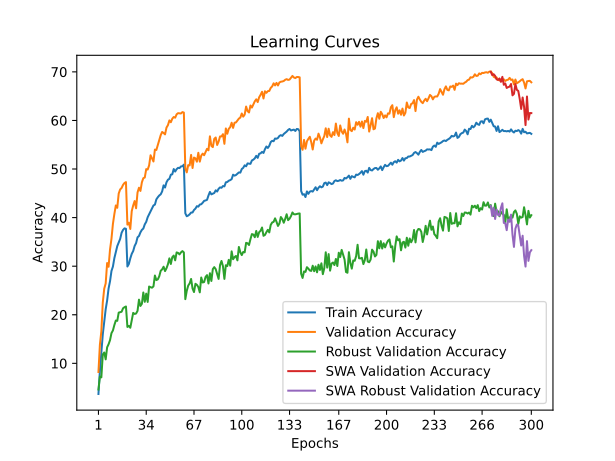

The data file committed next to this chart (first rows):
time; train_accuracy; train_loss; valid_accuracy; valid_loss; valid_accuracy_robust; valid_accuracy_swa; valid_accuracy_robust_swa
122,4604; 3,6940; 4,9602; 8,2200; 4,5669; 4,6138; 8,2200; 4,6138
255,1797; 8,4300; 4,5698; 13,8300; 4,3028; 7,2759; 13,8300; 7,2759
385,0213; 12,3990; 4,3301; 16,5800; 4,2310; 7,1172; 16,5800; 7,1172
514,8354; 15,9690; 4,1576; 22,5200; 3,8347; 11,8345; 22,5200; 11,8345
622,6547; 18,6250; 4,0120; 25,3700; 3,6696; 12,2345; 25,3700; 12,2345
734,5299; 21,1360; 3,8899; 26,4600; 3,6542; 10,8207; 26,4600; 10,8207
840,9768; 22,9400; 3,8007; 30,6500; 3,4740; 13,3034; 30,6500; 13,3034
944,1667; 25,4100; 3,6946; 29,8800; 3,5358; 13,9379; 29,8800; 13,9379
1061,4975; 26,9020; 3,6305; 33,4400; 3,3430; 14,7793; 33,4400; 14,7793
1175,8107; 29,0180; 3,5413; 35,6500; 3,2960; 16,2207; 35,6500; 16,2207
1289,0943; 29,9250; 3,4961; 38,7100; 3,1758; 16,7724; 38,7100; 16,7724
1405,5187; 31,6640; 3,4273; 40,7400; 3,0859; 17,8897; 40,7400; 17,8897
1525,3053; 32,9170; 3,3651; 42,5000; 3,0449; 18,8138; 42,5000; 18,8138
1637,3476; 34,1320; 3,3222; 42,0200; 3,0479; 18,7517; 42,0200; 18,7517
1769,5050; 34,8420; 3,2917; 44,9600; 2,9450; 20,4414; 44,9600; 20,4414
1882,3793; 35,6150; 3,2547; 45,8000; 2,9173; 20,5379; 45,8000; 20,5379
1994,2548; 36,8860; 3,2059; 46,1000; 2,9045; 20,6207; 46,1000; 20,6207
2105,8793; 37,4680; 3,1771; 46,7400; 2,8758; 21,3379; 46,7400; 21,3379
2215,4094; 37,7850; 3,1657; 47,1300; 2,8666; 21,5586; 47,1300; 21,5586
2336,6923; 37,6970; 3,1715; 47,3000; 2,8559; 21,7034; 47,3000; 21,7034
2453,3161; 29,9340; 3,4942; 38,5600; 3,1821; 17,4966; 38,5600; 17,4966
2574,5296; 30,4460; 3,4654; 38,9500; 3,1579; 17,7103; 38,9500; 17,7103
2694,3814; 31,5990; 3,4203; 37,6600; 3,2613; 17,3241; 37,6600; 17,3241
2804,4596; 32,5410; 3,3866; 41,3400; 3,0691; 18,8207; 41,3400; 18,8207
2924,9981; 33,1190; 3,3666; 42,5000; 3,0530; 20,3862; 42,5000; 20,3862
3038,2230; 34,1640; 3,3162; 43,4100; 2,9506; 20,1655; 43,4100; 20,1655
3149,2474; 34,7550; 3,2979; 41,9200; 3,0566; 20,2552; 41,9200; 20,2552
3273,2566; 35,9410; 3,2441; 45,1800; 2,9192; 20,8069; 45,1800; 20,8069
3383,2731; 36,2160; 3,2313; 46,1500; 2,8831; 23,1103; 46,1500; 23,1103
3498,1786; 36,9590; 3,2063; 45,4900; 2,8950; 21,8138; 45,4900; 21,8138
3615,5068; 37,4730; 3,1806; 47,2600; 2,8325; 22,2552; 47,2600; 22,2552
3732,0730; 37,7480; 3,1719; 48,1200; 2,8035; 24,5862; 48,1200; 24,5862
3850,7997; 38,6090; 3,1349; 48,2500; 2,8061; 22,6621; 48,2500; 22,6621
3979,7597; 39,1240; 3,1100; 49,9800; 2,7254; 24,3517; 49,9800; 24,3517
4085,5551; 40,0750; 3,0760; 49,8900; 2,7246; 22,6414; 49,8900; 22,6414
4205,1489; 40,7120; 3,0510; 50,7400; 2,7063; 25,8138; 50,7400; 25,8138
4316,1248; 41,2890; 3,0247; 52,8300; 2,6310; 25,6690; 52,8300; 25,6690
4443,1964; 41,8620; 3,0013; 52,1700; 2,6646; 25,5724; 52,1700; 25,5724
4565,4205; 42,4960; 2,9763; 51,5500; 2,6908; 25,8414; 51,5500; 25,8414
4679,0418; 42,6730; 2,9665; 54,0000; 2,5805; 28,0759; 54,0000; 28,0759
4783,5173; 43,7510; 2,9278; 53,9200; 2,6030; 27,1448; 53,9200; 27,1448
4893,2024; 44,1920; 2,9078; 54,9300; 2,5625; 27,2828; 54,9300; 27,2828
4995,9213; 44,5550; 2,8889; 56,0400; 2,5256; 27,9241; 56,0400; 27,9241
5116,0228; 44,7910; 2,8841; 56,9700; 2,5046; 29,0483; 56,9700; 29,0483
5227,6697; 45,3940; 2,8564; 57,6300; 2,4687; 29,3448; 57,6300; 29,3448
5337,3137; 46,6410; 2,8131; 57,4200; 2,4942; 29,8897; 57,4200; 29,8897
5458,5922; 46,1900; 2,8271; 57,1300; 2,4937; 28,9862; 57,1300; 28,9862
5575,3839; 47,2760; 2,7872; 58,5300; 2,4461; 29,5724; 58,5300; 29,5724
5683,9254; 47,8010; 2,7643; 59,0300; 2,4266; 30,4000; 59,0300; 30,4000
5802,4723; 47,9820; 2,7548; 60,0100; 2,4049; 31,6138; 60,0100; 31,6138
5917,2619; 48,8290; 2,7209; 59,6300; 2,3930; 30,4552; 59,6300; 30,4552
6034,6753; 48,9170; 2,7270; 60,3500; 2,3808; 31,8483; 60,3500; 31,8483
6136,5966; 49,9960; 2,6836; 60,7100; 2,3739; 32,1862; 60,7100; 32,1862
6248,1130; 49,4760; 2,7009; 60,5700; 2,3841; 31,2069; 60,5700; 31,2069
6371,3914; 49,9670; 2,6822; 61,2600; 2,3469; 32,8345; 61,2600; 32,8345
6489,5694; 50,2460; 2,6699; 61,5000; 2,3400; 32,7310; 61,5000; 32,7310
6599,0814; 50,1950; 2,6748; 61,4600; 2,3438; 32,4276; 61,4600; 32,4276
6710,8715; 50,5340; 2,6572; 61,4300; 2,3340; 32,8414; 61,4300; 32,8414
6821,7726; 50,5670; 2,6579; 61,7200; 2,3264; 33,1034; 61,7200; 33,1034
6936,4303; 50,9070; 2,6445; 61,6200; 2,3324; 32,8345; 61,6200; 32,8345
... 240 more rows
